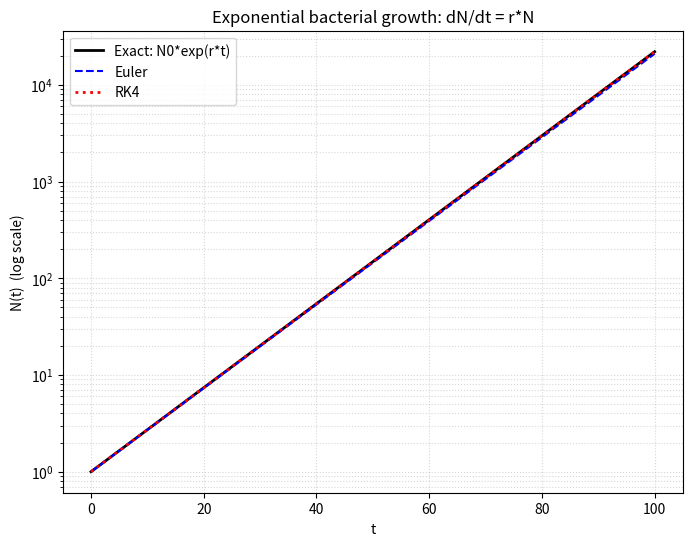

Here is the Python script that generated this plot: (Note: this script raises an exception after producing the figure.)
import matplotlib
matplotlib.use("Agg")
import matplotlib.pyplot as plt
import numpy as np

# --- Model parameters ---
r = 0.1        # per-capita growth rate
N0 = 1.0       # initial population
t0, tf = 0.0, 100.0
dt = 0.1

# --- Time grid ---
t = np.arange(t0, tf + dt, dt)   # includes t = 100
n_steps = len(t)

# --- The right-hand side of the ODE: dN/dt = r*N ---
def f(N):
    return r * N

# --- Explicit Euler integration ---
# N_{k+1} = N_k + dt * f(N_k): step forward using the slope at the current point
N_euler = np.empty(n_steps)
N_euler[0] = N0
for k in range(n_steps - 1):
    N_euler[k + 1] = N_euler[k] + dt * f(N_euler[k])

# --- Classical 4th-order Runge-Kutta (RK4) integration ---
# Combine four slope samples (start, two midpoints, end) into a weighted average
N_rk4 = np.empty(n_steps)
N_rk4[0] = N0
for k in range(n_steps - 1):
    Nk = N_rk4[k]
    k1 = f(Nk)                    # slope at the start of the interval
    k2 = f(Nk + 0.5 * dt * k1)    # slope at the midpoint using k1
    k3 = f(Nk + 0.5 * dt * k2)    # slope at the midpoint using k2
    k4 = f(Nk + dt * k3)          # slope at the end using k3
    N_rk4[k + 1] = Nk + (dt / 6.0) * (k1 + 2 * k2 + 2 * k3 + k4)

# --- General ODE solver (scipy) for comparison ---
try:
    from scipy.integrate import solve_ivp
    sol = solve_ivp(lambda tt, N: r * N, [t0, tf], [N0], t_eval=t, rtol=1e-10, atol=1e-12)
    N_solver = sol.y[0]
    solver_name = "scipy solve_ivp (RK45)"
except Exception:
    # Fallback: reuse RK4 result if scipy is unavailable
    N_solver = N_rk4
    solver_name = "scipy unavailable; using RK4"

# --- Exact solution ---
N_exact = N0 * np.exp(r * t)

# --- Numerical results ---
print(f"Exact N(100) = exp(10) = {np.exp(10.0):.6f}")
print(f"Euler  final value N(100) = {N_euler[-1]:.6f}")
print(f"RK4    final value N(100) = {N_rk4[-1]:.6f}")
print(f"Solver final value N(100) [{solver_name}] = {N_solver[-1]:.6f}")
print(f"Euler  final relative error = {abs(N_euler[-1] - N_exact[-1]) / N_exact[-1]:.6e}")
print(f"RK4    final relative error = {abs(N_rk4[-1] - N_exact[-1]) / N_exact[-1]:.6e}")
print(f"Solver final relative error = {abs(N_solver[-1] - N_exact[-1]) / N_exact[-1]:.6e}")

# Check straight line on log axis: log(N_exact) should be linear in t with slope r
logN = np.log(N_exact)
slope = (logN[-1] - logN[0]) / (t[-1] - t[0])
print(f"Slope of log(N_exact) vs t = {slope:.6f} (should equal r = {r})")
print(f"Max deviation of log(N_exact) from straight line r*t + log(N0) = "
      f"{np.max(np.abs(logN - (r * t + np.log(N0)))):.6e}")

# --- Plot ---
plt.figure(figsize=(8, 6))
plt.semilogy(t, N_exact, 'k-', lw=2, label="Exact: N0*exp(r*t)")
plt.semilogy(t, N_euler, 'b--', lw=1.5, label="Euler")
plt.semilogy(t, N_rk4, 'r:', lw=2, label="RK4")
plt.xlabel("t")
plt.ylabel("N(t)  (log scale)")
plt.title("Exponential bacterial growth: dN/dt = r*N")
plt.legend()
plt.grid(True, which="both", ls=":", alpha=0.5)
plt.savefig("/private/tmp/claude-501/-Users-lvmy-neu-teaching-numericalR-numericalR/e8e9d206-e3a8-4079-be52-06334c0a89a5/scratchpad/eval/gen/2C.1.1_s4.png")

# Explanation: On a log y-axis the exact exponential appears as a straight line of slope r,
# so a method that stays on that line out to large t and lands on exp(10) at t=100 has
# faithfully reproduced the true exponential growth; RK4's tiny error versus Euler's visible
# droop below the line confirms RK4's far higher accuracy.
print("Check: a log-y plot turns N0*exp(r*t) into a straight line of slope r, so a scheme "
      "that stays on that line to t=100 and hits exp(10) has reproduced the exact solution; "
      "RK4 tracks it while Euler falls below, confirming RK4's superior accuracy.")
